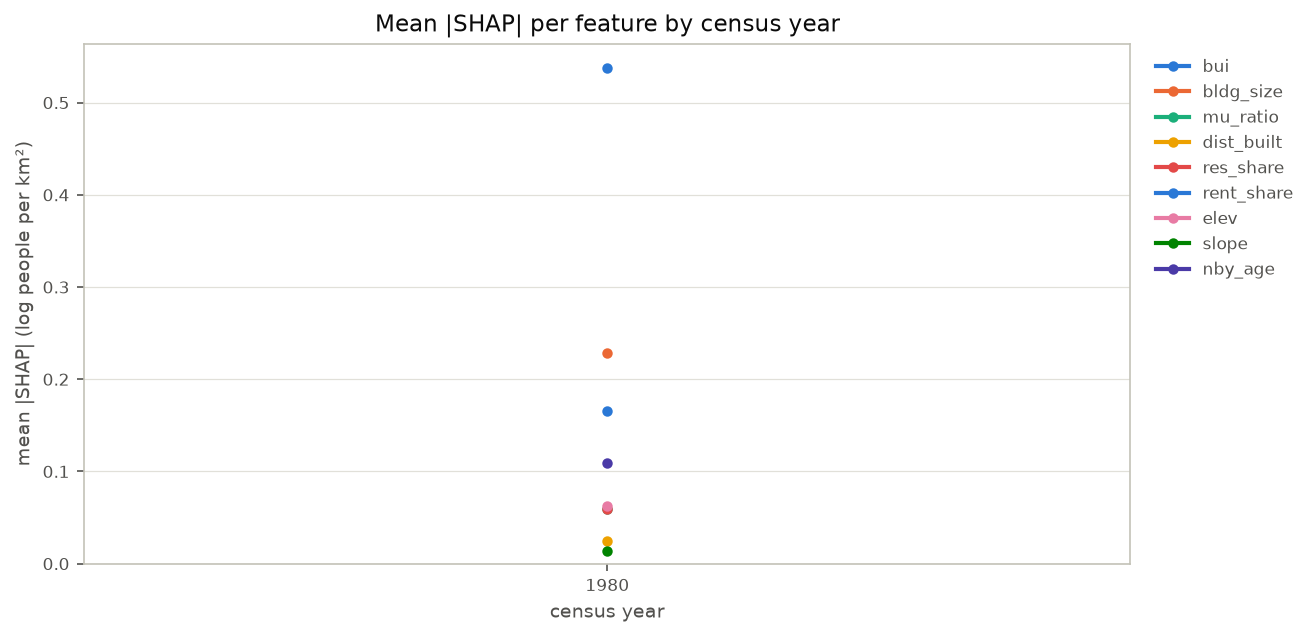

The file beside this chart, header and first rows:
year, bui, bldg_size, mu_ratio, dist_built, res_share, rent_share, elev, slope, nby_age
1980, 0.5375, 0.2286, 0.05928, 0.02404, 0.05928, 0.1658, 0.06272, 0.01352, 0.1088
